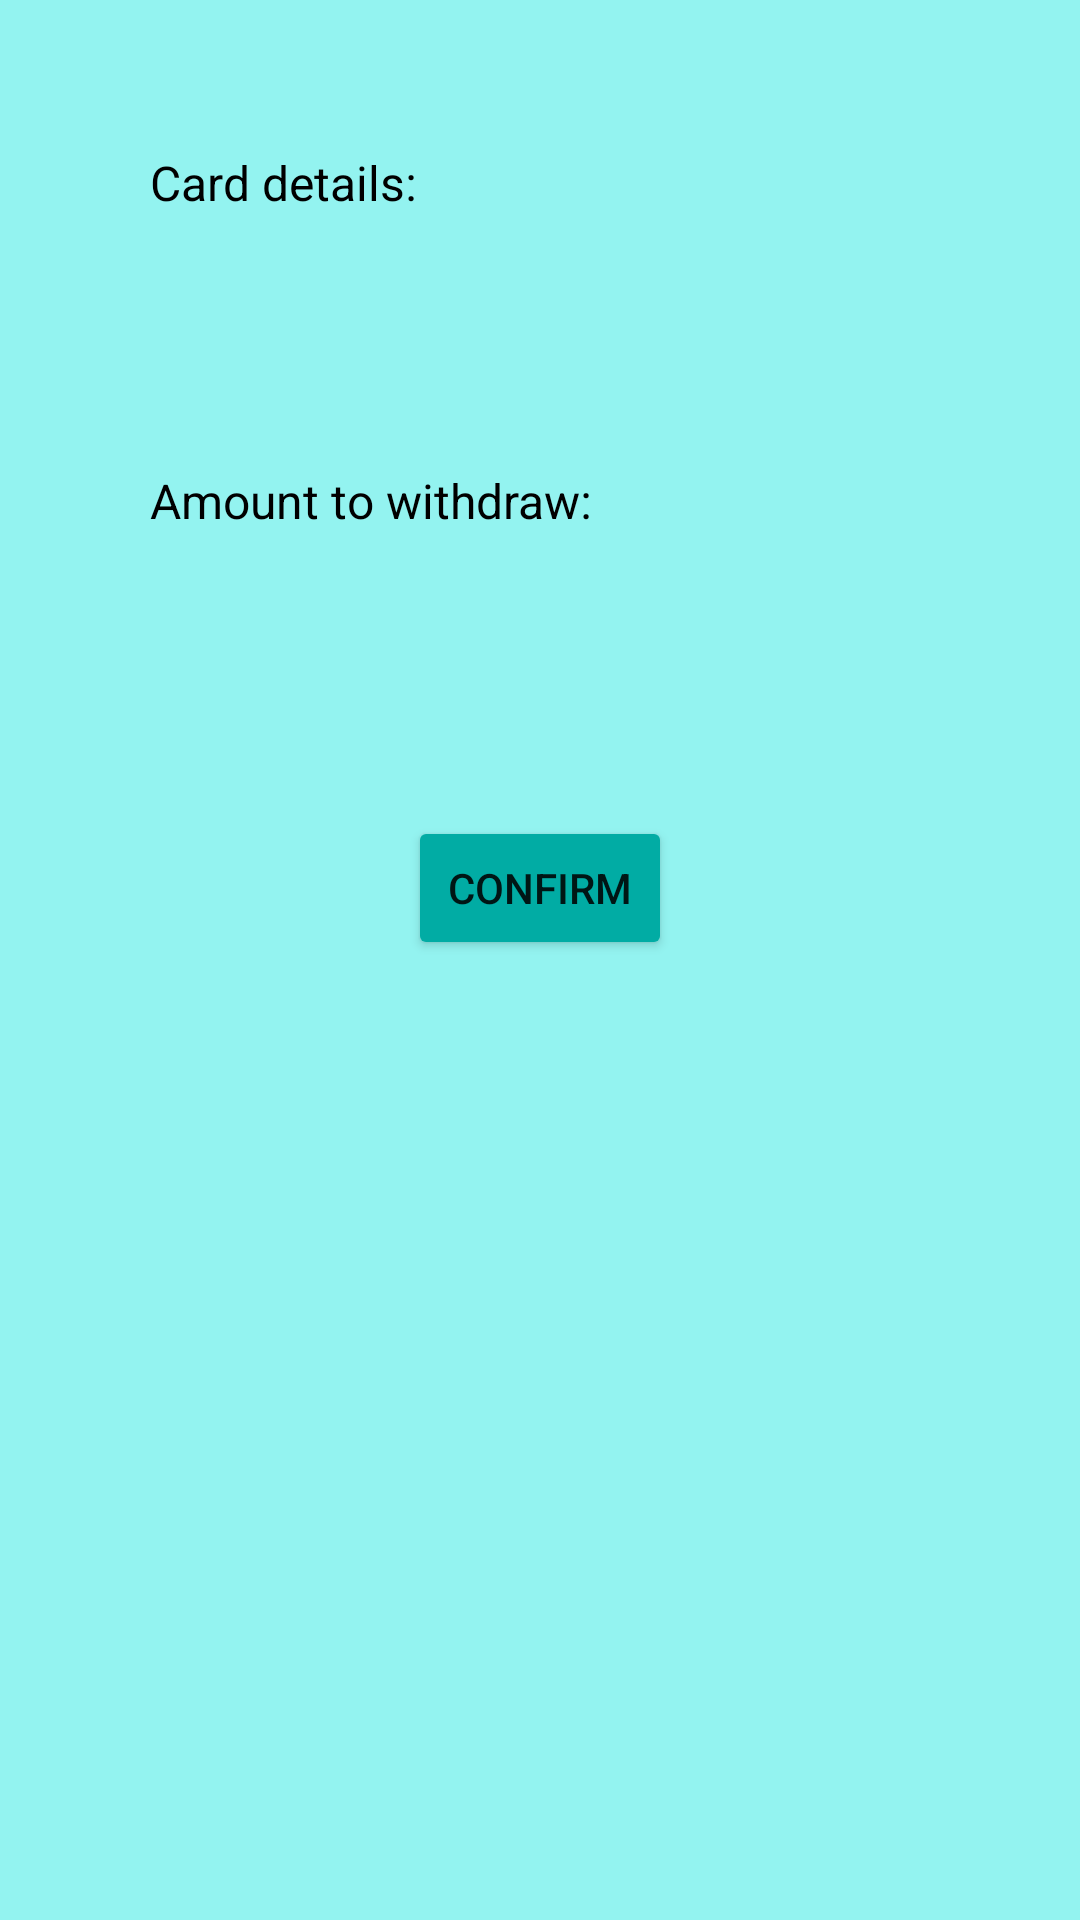

Produce the Android XML layout that renders to this screen, including the resource entries it uses.
<!-- AndroidManifest.xml: application theme Theme.UMP_EWallet_Project -->
<!-- res/layout/activity_withdraw2.xml -->
<?xml version="1.0" encoding="utf-8"?>
<LinearLayout xmlns:android="http://schemas.android.com/apk/res/android"
    xmlns:app="http://schemas.android.com/apk/res-auto"
    xmlns:tools="http://schemas.android.com/tools"
    android:layout_width="match_parent"
    android:layout_height="match_parent"
    tools:context=".Withdraw2"
    android:background="#93F3F0"
    android:orientation="vertical">

    <TextView
        android:layout_width="wrap_content"
        android:layout_height="wrap_content"
        android:text="Card details: "
        android:textColor="@color/black"
        android:textSize="16sp"
        android:layout_marginTop="50dp"
        android:layout_marginStart="50dp"/>

    <TextView
        android:id="@+id/tv.cardnumberdetailwithdraw"
        android:layout_width="wrap_content"
        android:layout_height="wrap_content"
        android:textSize="18sp"
        android:textColor="@color/black"
        android:layout_marginTop="10dp"
        android:layout_marginStart="50dp"/>

    <TextView
        android:layout_width="wrap_content"
        android:layout_height="wrap_content"
        android:text="Amount to withdraw: "
        android:textColor="@color/black"
        android:textSize="16sp"
        android:layout_marginTop="50dp"
        android:layout_marginStart="50dp"/>

    <TextView
        android:id="@+id/tv.amountwithdraw2"
        android:layout_width="wrap_content"
        android:layout_height="wrap_content"
        android:textSize="18sp"
        android:textColor="@color/black"
        android:layout_marginTop="10dp"
        android:layout_marginStart="50dp" />

    <Button
        android:id="@+id/btn.confirmwithdraw"
        android:layout_width="wrap_content"
        android:layout_height="wrap_content"
        android:text="Confirm"
        android:layout_gravity="center"
        android:layout_marginTop="60dp"
        app:backgroundTint="#01ACA4"/>

</LinearLayout>
<!-- resources referenced by this layout -->
<resources>
  <style name="Theme.UMP_EWallet_Project" parent="Theme.MaterialComponents.DayNight.DarkActionBar">
          
          <item name="colorPrimary">@color/purple_500</item>
          <item name="colorPrimaryVariant">@color/purple_700</item>
          <item name="colorOnPrimary">@color/white</item>
          
          <item name="colorSecondary">@color/teal_200</item>
          <item name="colorSecondaryVariant">@color/teal_700</item>
          <item name="colorOnSecondary">@color/black</item>
          
          <item name="android:statusBarColor" tools:targetApi="l">?attr/colorPrimaryVariant</item>
          
      </style>
  <!-- not gathered from this repository: default colours our renderer supplied (Android Studio template values) -->
  <color name="purple_500">#FF6200EE</color>
  <color name="purple_700">#FF3700B3</color>
  <color name="teal_200">#FF03DAC5</color>
  <color name="teal_700">#FF018786</color>
  <color name="black">#FF000000</color>
  <color name="white">#FFFFFFFF</color>
</resources>
